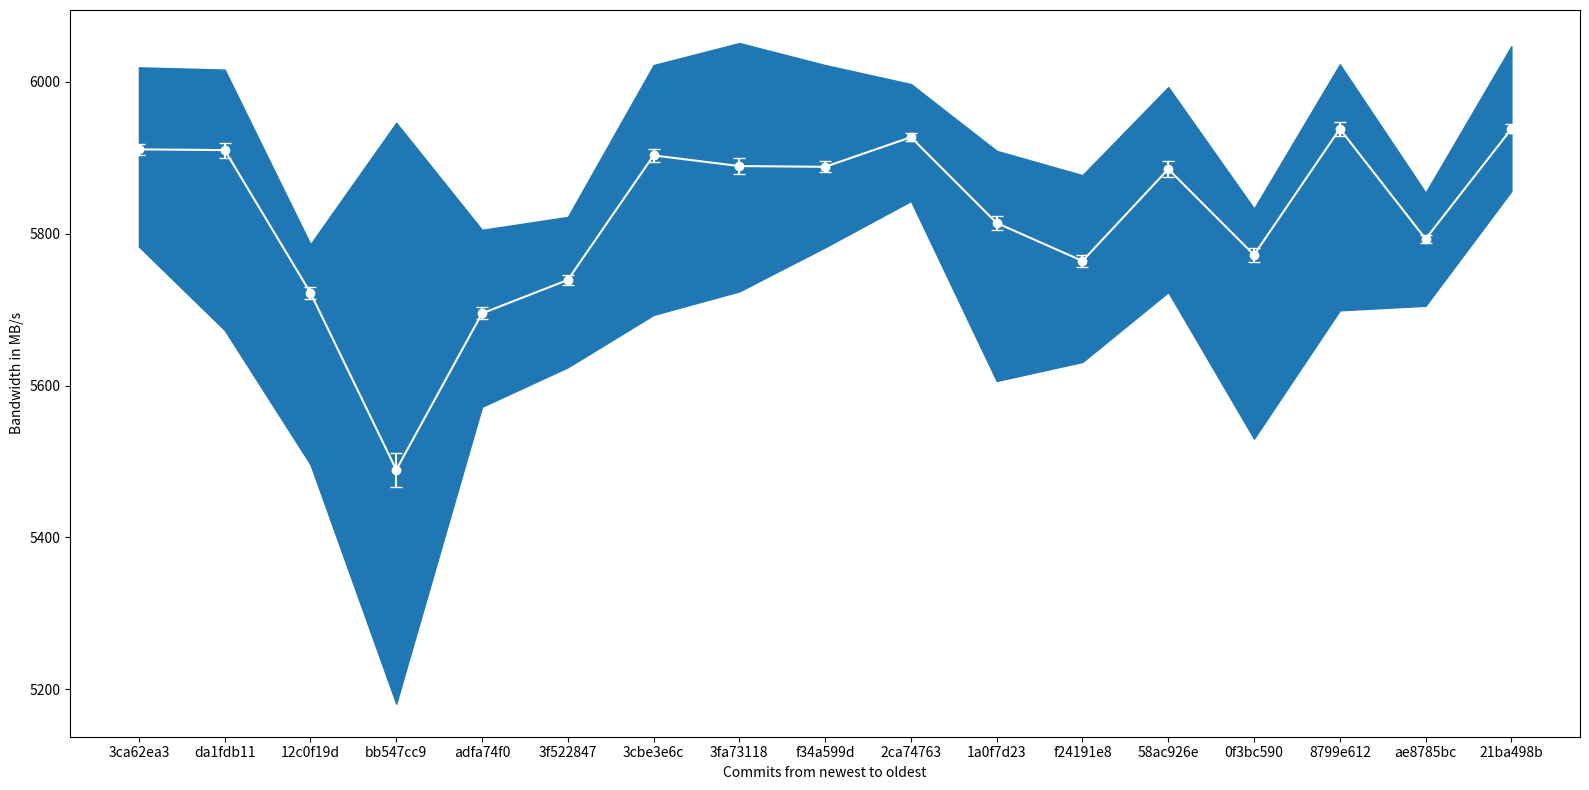

Source code (Python):
#!/usr/bin/env python3

import matplotlib.pyplot as plt
from matplotlib.ticker import ScalarFormatter
import numpy as np
import math
import os
import sys

data = np.array([
    [6099, 6283, 15, 6541],
    [6706, 6832, 10, 6971],
    [6227, 6418, 11, 6590],
    [6610, 6744,  7, 6865],
    [6182, 6382, 12, 6510],
    [6144, 6364, 11, 6541],
    [6353, 6678, 15, 6829],
    [6339, 6649, 12, 6786],
    [6531, 6675,  9, 6827],
    [6508, 6697, 10, 6833],
    [6320, 6559, 14, 6751],
    [6189, 6317,  9, 6472],
    [6560, 6682,  7, 6785],
    [6169, 6360,  9, 6469],
    [6480, 6677, 10, 6776],
    [6254, 6361,  7, 6482],
    [6465, 6697, 15, 6885],
])

data = np.array([
    [5783, 5911,  7, 6019],
    [5673, 5910, 10, 6016],
    [5496, 5722,  8, 5786],
    [5181, 5489, 22, 5946],
    [5572, 5695,  8, 5805],
    [5624, 5739,  6, 5822],
    [5693, 5903,  9, 6022],
    [5724, 5889, 11, 6051],
    [5782, 5888,  7, 6022],
    [5843, 5927,  5, 5997],
    [5606, 5814,  9, 5909],
    [5631, 5764,  8, 5877],
    [5723, 5885, 10, 5993],
    [5530, 5772,  9, 5833],
    [5699, 5938,  9, 6023],
    [5705, 5793,  5, 5854],
    [5856, 5938,  6, 6047],
])

labels = [
    "3ca62ea3",
    "da1fdb11",
    "12c0f19d",
    "bb547cc9",
    "adfa74f0",
    "3f522847",
    "3cbe3e6c",
    "3fa73118",
    "f34a599d",
    "2ca74763",
    "1a0f7d23",
    "f24191e8",
    "58ac926e",
    "0f3bc590",
    "8799e612",
    "ae8785bc",
    "21ba498b",
]


fig = plt.figure(figsize=(16, 8))
ax = fig.add_subplot(111, ylabel="Bandwidth in MB/s", xlabel="Commits from newest to oldest")
ax.fill_between(labels, data[:,0], data[:,3], color='tab:blue')
ax.errorbar(labels, data[:,1], yerr=data[:,2], capsize=4, marker='o', color='white')

fig.tight_layout()
fig.savefig("4GiB-base64-per-commit.png")

plt.show()
